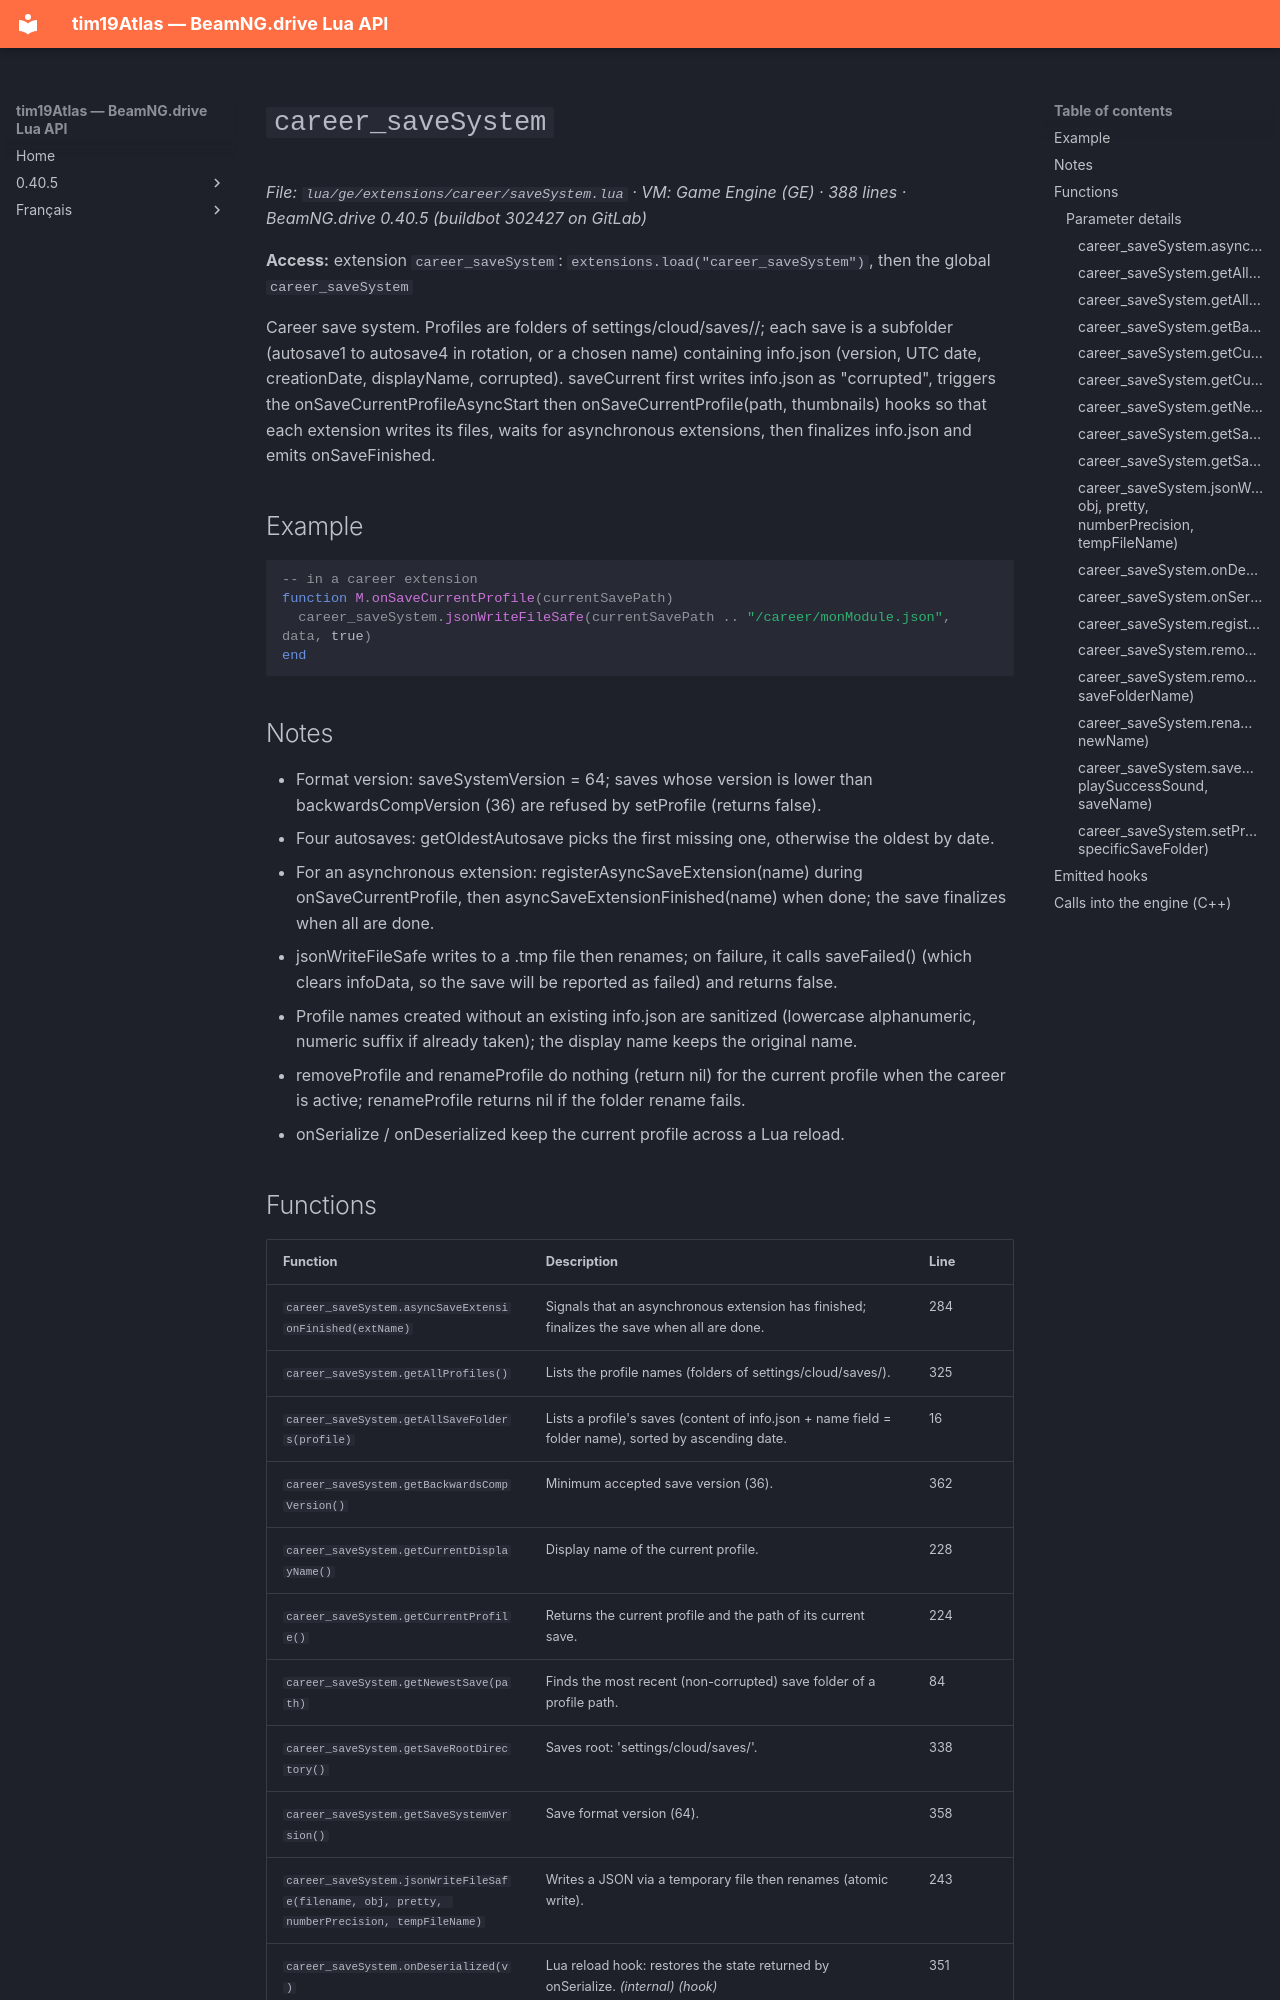

repository: Tim0219800/beamng-lua-atlas · page: 0.40.5/ge/extensions/career/saveSystem.html · generator: mkdocs

# `career_saveSystem`

*File: `lua/ge/extensions/career/saveSystem.lua` · VM: Game Engine (GE) · 388 lines · BeamNG.drive 0.40.5 (buildbot 302427 on GitLab)*

**Access:** extension `career_saveSystem`: `extensions.load("career_saveSystem")`, then the global `career_saveSystem`

Career save system. Profiles are folders of settings/cloud/saves/<profile>/; each save is a subfolder (autosave1 to autosave4 in rotation, or a chosen name) containing info.json (version, UTC date, creationDate, displayName, corrupted). saveCurrent first writes info.json as "corrupted", triggers the onSaveCurrentProfileAsyncStart then onSaveCurrentProfile(path, thumbnails) hooks so that each extension writes its files, waits for asynchronous extensions, then finalizes info.json and emits onSaveFinished.

## Example

```lua
-- in a career extension
function M.onSaveCurrentProfile(currentSavePath)
  career_saveSystem.jsonWriteFileSafe(currentSavePath .. "/career/monModule.json", data, true)
end
```

## Notes

- Format version: saveSystemVersion = 64; saves whose version is lower than backwardsCompVersion (36) are refused by setProfile (returns false).
- Four autosaves: getOldestAutosave picks the first missing one, otherwise the oldest by date.
- For an asynchronous extension: registerAsyncSaveExtension(name) during onSaveCurrentProfile, then asyncSaveExtensionFinished(name) when done; the save finalizes when all are done.
- jsonWriteFileSafe writes to a .tmp file then renames; on failure, it calls saveFailed() (which clears infoData, so the save will be reported as failed) and returns false.
- Profile names created without an existing info.json are sanitized (lowercase alphanumeric, numeric suffix if already taken); the display name keeps the original name.
- removeProfile and renameProfile do nothing (return nil) for the current profile when the career is active; renameProfile returns nil if the folder rename fails.
- onSerialize / onDeserialized keep the current profile across a Lua reload.
